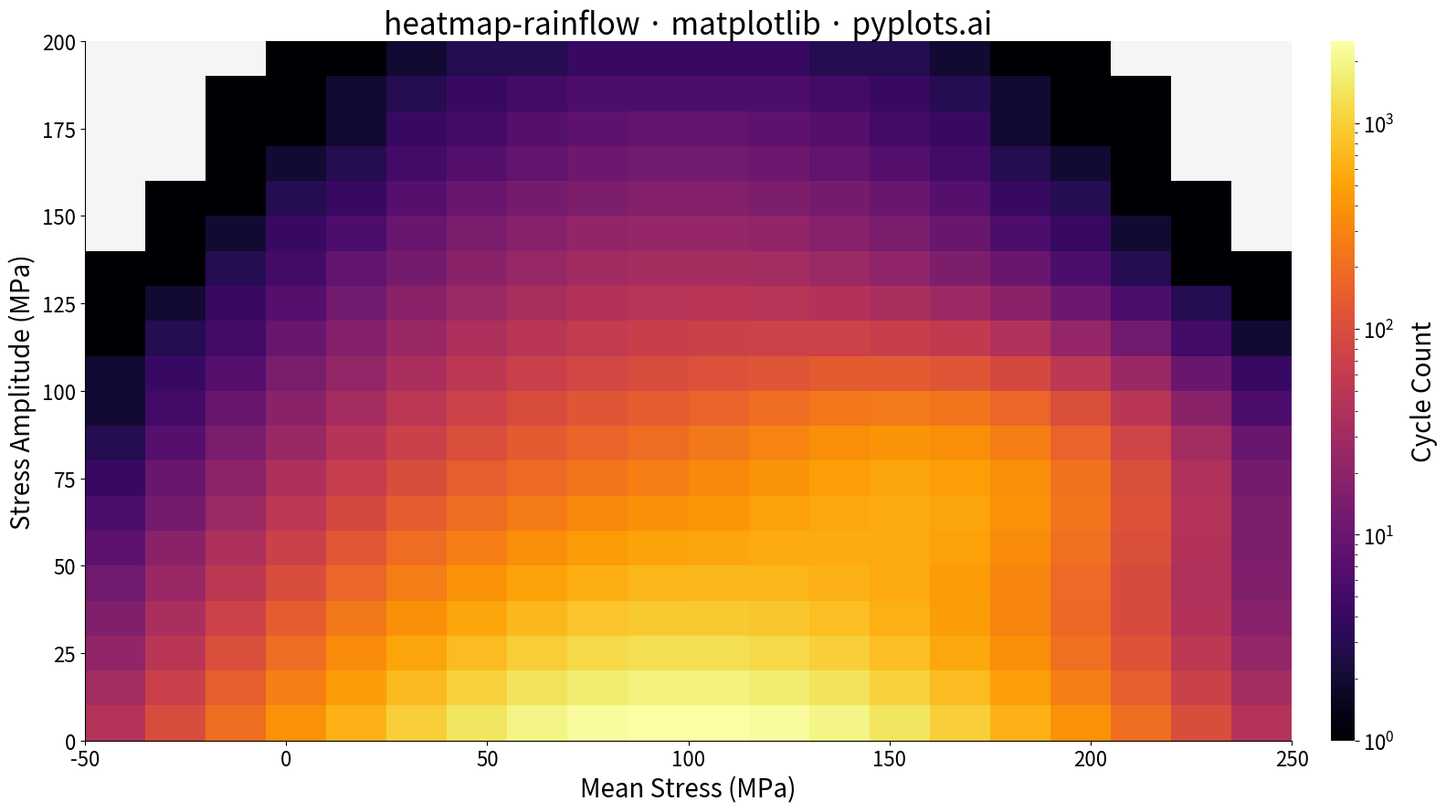

This chart was generated by the following Python code:
""" pyplots.ai
heatmap-rainflow: Rainflow Counting Matrix for Fatigue Analysis
Library: matplotlib 3.10.8 | Python 3.14.3
Quality: 86/100 | Created: 2026-03-02
"""

import matplotlib.pyplot as plt
import numpy as np
from matplotlib.colors import LogNorm


# Data - simulate rainflow counting results from a variable-amplitude fatigue signal
np.random.seed(42)

n_amp_bins = 20
n_mean_bins = 20
amp_edges = np.linspace(0, 200, n_amp_bins + 1)
mean_edges = np.linspace(-50, 250, n_mean_bins + 1)
amp_centers = (amp_edges[:-1] + amp_edges[1:]) / 2
mean_centers = (mean_edges[:-1] + mean_edges[1:]) / 2

mean_grid, amp_grid = np.meshgrid(mean_centers, amp_centers)

# Realistic pattern: dominant cycles at low amplitude near mean load (~100 MPa)
raw_counts = 3000 * np.exp(-amp_grid / 30) * np.exp(-((mean_grid - 100) ** 2) / (2 * 50**2))

# Secondary cluster from occasional overload events
raw_counts += 400 * np.exp(-((amp_grid - 70) ** 2) / (2 * 20**2)) * np.exp(-((mean_grid - 160) ** 2) / (2 * 30**2))

# Discretize to integer counts
cycle_counts = np.round(raw_counts).astype(int)
cycle_counts = np.clip(cycle_counts, 0, None)

# Mask zero-count bins for visual distinction
masked_counts = np.ma.masked_where(cycle_counts == 0, cycle_counts)

# Plot
fig, ax = plt.subplots(figsize=(16, 9))

im = ax.pcolormesh(
    mean_edges, amp_edges, masked_counts, cmap="inferno", norm=LogNorm(vmin=1, vmax=cycle_counts.max()), shading="flat"
)

ax.set_facecolor("#f5f5f5")

# Colorbar
cbar = fig.colorbar(im, ax=ax, fraction=0.046, pad=0.03, aspect=30)
cbar.ax.tick_params(labelsize=16)
cbar.set_label("Cycle Count", fontsize=20, labelpad=12)
cbar.outline.set_visible(False)

# Style
ax.set_xlabel("Mean Stress (MPa)", fontsize=20)
ax.set_ylabel("Stress Amplitude (MPa)", fontsize=20)
ax.set_title("heatmap-rainflow · matplotlib · pyplots.ai", fontsize=24, fontweight="medium")
ax.tick_params(axis="both", labelsize=16)
ax.spines["top"].set_visible(False)
ax.spines["right"].set_visible(False)

plt.tight_layout()
plt.savefig("plot.png", dpi=300, bbox_inches="tight")
